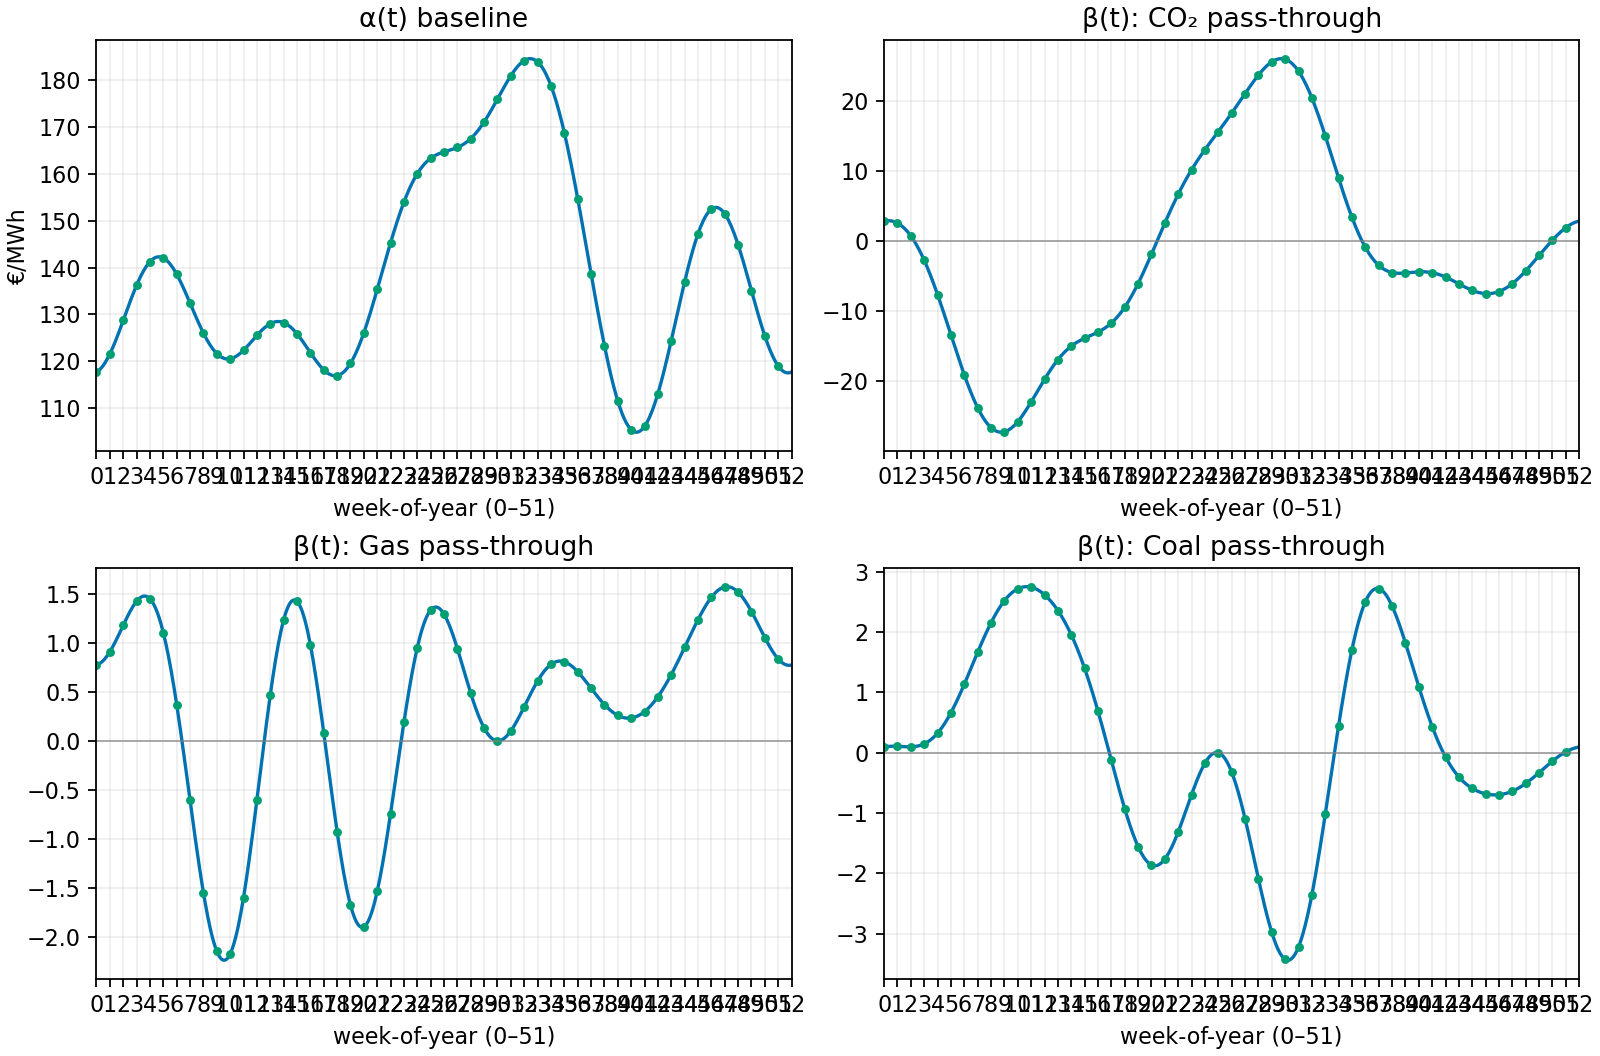

Data behind this chart, as committed beside it:
t, alpha, beta_CO₂, beta_Gas, beta_Coal
0, 117.7, 2.844, 0.777, 0.09257
1, 121.6, 2.549, 0.9126, 0.1037
2, 128.7, 0.713, 1.183, 0.09518
3, 136.2, -2.766, 1.429, 0.1443
4, 141.3, -7.675, 1.454, 0.3225
5, 142.1, -13.43, 1.108, 0.6611
6, 138.6, -19.15, 0.3724, 1.134
7, 132.4, -23.83, -0.6063, 1.663
8, 126, -26.66, -1.551, 2.152
9, 121.6, -27.26, -2.149, 2.516
10, 120.5, -25.81, -2.177, 2.713
11, 122.3, -23, -1.601, 2.74
12, 125.5, -19.76, -0.6042, 2.614
13, 128, -16.96, 0.4686, 2.353
14, 128.3, -15.03, 1.237, 1.952
15, 125.9, -13.89, 1.428, 1.395
16, 121.8, -13.02, 0.9851, 0.6847
17, 118.2, -11.72, 0.08607, -0.1285
18, 116.9, -9.46, -0.9258, -0.9294
19, 119.5, -6.088, -1.676, -1.558
20, 126.1, -1.894, -1.9, -1.862
21, 135.3, 2.553, -1.538, -1.764
22, 145.3, 6.682, -0.7437, -1.315
23, 154, 10.17, 0.1909, -0.6969
24, 160.1, 13.05, 0.9553, -0.1754
25, 163.3, 15.63, 1.339, -0.00403
26, 164.7, 18.26, 1.297, -0.3234
27, 165.7, 21.04, 0.944, -1.093
28, 167.6, 23.7, 0.4877, -2.09
29, 171.1, 25.58, 0.1326, -2.979
30, 176, 25.95, 0.001689, -3.426
31, 181, 24.25, 0.1034, -3.221
32, 184.2, 20.44, 0.3502, -2.357
33, 183.9, 15.02, 0.6133, -1.025
34, 178.9, 8.962, 0.7832, 0.4464
35, 168.8, 3.363, 0.8097, 1.707
36, 154.7, -0.9093, 0.7086, 2.497
37, 138.7, -3.475, 0.5395, 2.716
38, 123.4, -4.507, 0.3724, 2.429
39, 111.5, -4.583, 0.2616, 1.816
40, 105.4, -4.409, 0.2352, 1.092
41, 106.1, -4.533, 0.3003, 0.4305
42, 113.1, -5.157, 0.4525, -0.0732
43, 124.4, -6.129, 0.6795, -0.4039
44, 136.9, -7.06, 0.957, -0.594
45, 147.2, -7.522, 1.241, -0.6841
46, 152.5, -7.222, 1.469, -0.6978
47, 151.5, -6.09, 1.575, -0.6398
48, 144.9, -4.274, 1.522, -0.5119
49, 135.1, -2.076, 1.324, -0.332
50, 125.4, 0.1212, 1.057, -0.1404
51, 119, 1.902, 0.8388, 0.01261
